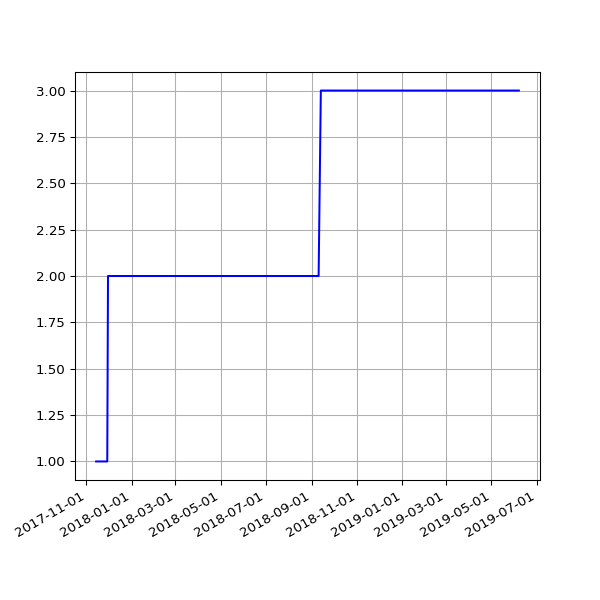

The file beside this chart, header and first rows:
date, value
2017-11-14 06:19:30 +0000, 1
2017-11-15 06:06:09 +0000, 1
2017-11-16 06:15:12 +0000, 1
2017-11-17 06:12:37 +0000, 1
2017-11-18 05:43:51 +0000, 1
2017-11-19 06:18:08 +0000, 1
2017-11-20 06:19:27 +0000, 1
2017-11-21 06:12:54 +0000, 1
2017-11-22 06:14:52 +0000, 1
2017-11-23 06:25:49 +0000, 1
2017-11-24 06:13:09 +0000, 1
2017-11-25 06:12:27 +0000, 1
2017-11-29 06:14:25 +0000, 1
2017-11-30 06:23:47 +0000, 2
2017-12-01 06:18:23 +0000, 2
2017-12-05 06:21:39 +0000, 2
2017-12-06 06:18:28 +0000, 2
2017-12-07 07:49:11 +0000, 2
2017-12-08 07:15:15 +0000, 2
2017-12-09 07:08:50 +0000, 2
2017-12-10 07:20:17 +0000, 2
2017-12-12 06:30:01 +0000, 2
2017-12-13 06:24:28 +0000, 2
2017-12-14 07:08:22 +0000, 2
2017-12-15 07:44:19 +0000, 2
2017-12-19 06:16:37 +0000, 2
2017-12-20 07:01:42 +0000, 2
2017-12-21 07:02:28 +0000, 2
2017-12-22 07:24:04 +0000, 2
2017-12-23 07:29:24 +0000, 2
2017-12-24 07:16:53 +0000, 2
2017-12-25 07:14:22 +0000, 2
2017-12-26 07:32:02 +0000, 2
2017-12-27 07:41:21 +0000, 2
2017-12-28 07:42:44 +0000, 2
2017-12-30 06:27:35 +0000, 2
2017-12-31 06:32:37 +0000, 2
2018-01-03 06:31:35 +0000, 2
2018-01-04 07:02:46 +0000, 2
2018-01-06 08:01:49 +0000, 2
2018-01-11 06:13:35 +0000, 2
2018-01-12 06:28:21 +0000, 2
2018-01-13 07:12:13 +0000, 2
2018-01-15 06:43:57 +0000, 2
2018-01-16 08:42:18 +0000, 2
2018-01-19 06:26:40 +0000, 2
2018-01-21 08:30:58 +0000, 2
2018-01-23 06:21:37 +0000, 2
2018-01-24 06:43:14 +0000, 2
2018-01-25 06:52:15 +0000, 2
2018-01-26 07:27:50 +0000, 2
2018-01-28 07:03:24 +0000, 2
2018-01-29 07:28:53 +0000, 2
2018-02-06 05:29:04 +0000, 2
2018-02-16 05:14:58 +0000, 2
2018-02-19 05:19:21 +0000, 2
2018-02-25 05:15:56 +0000, 2
2018-03-01 05:27:36 +0000, 2
2018-03-04 05:26:08 +0000, 2
2018-03-07 05:42:31 +0000, 2
... 108 more rows
